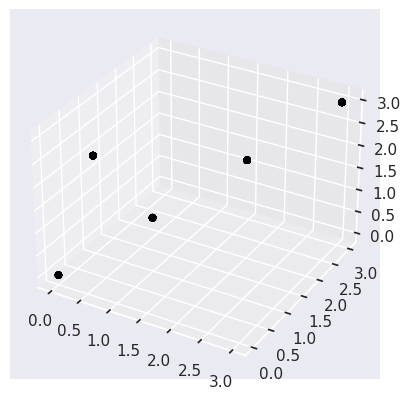

Here is the Python script that generated this plot:
import numpy as np
import pandas as pd
from matplotlib import pyplot as plt
import seaborn as sns

sns.set(style='darkgrid')


tic_toc_field = np.zeros((4, 4, 4)).astype(int)

coordArray = np.stack([x for x in np.ndindex(4, 4, 4)])
coordArray = coordArray.reshape(192).reshape(4, 4, 4, 3)


fig = plt.figure()
ax = fig.add_subplot(111, projection='3d')

for i in range(4):
    ax.scatter(coordArray[0], coordArray[1], coordArray[2], c="black")
plt.show()
